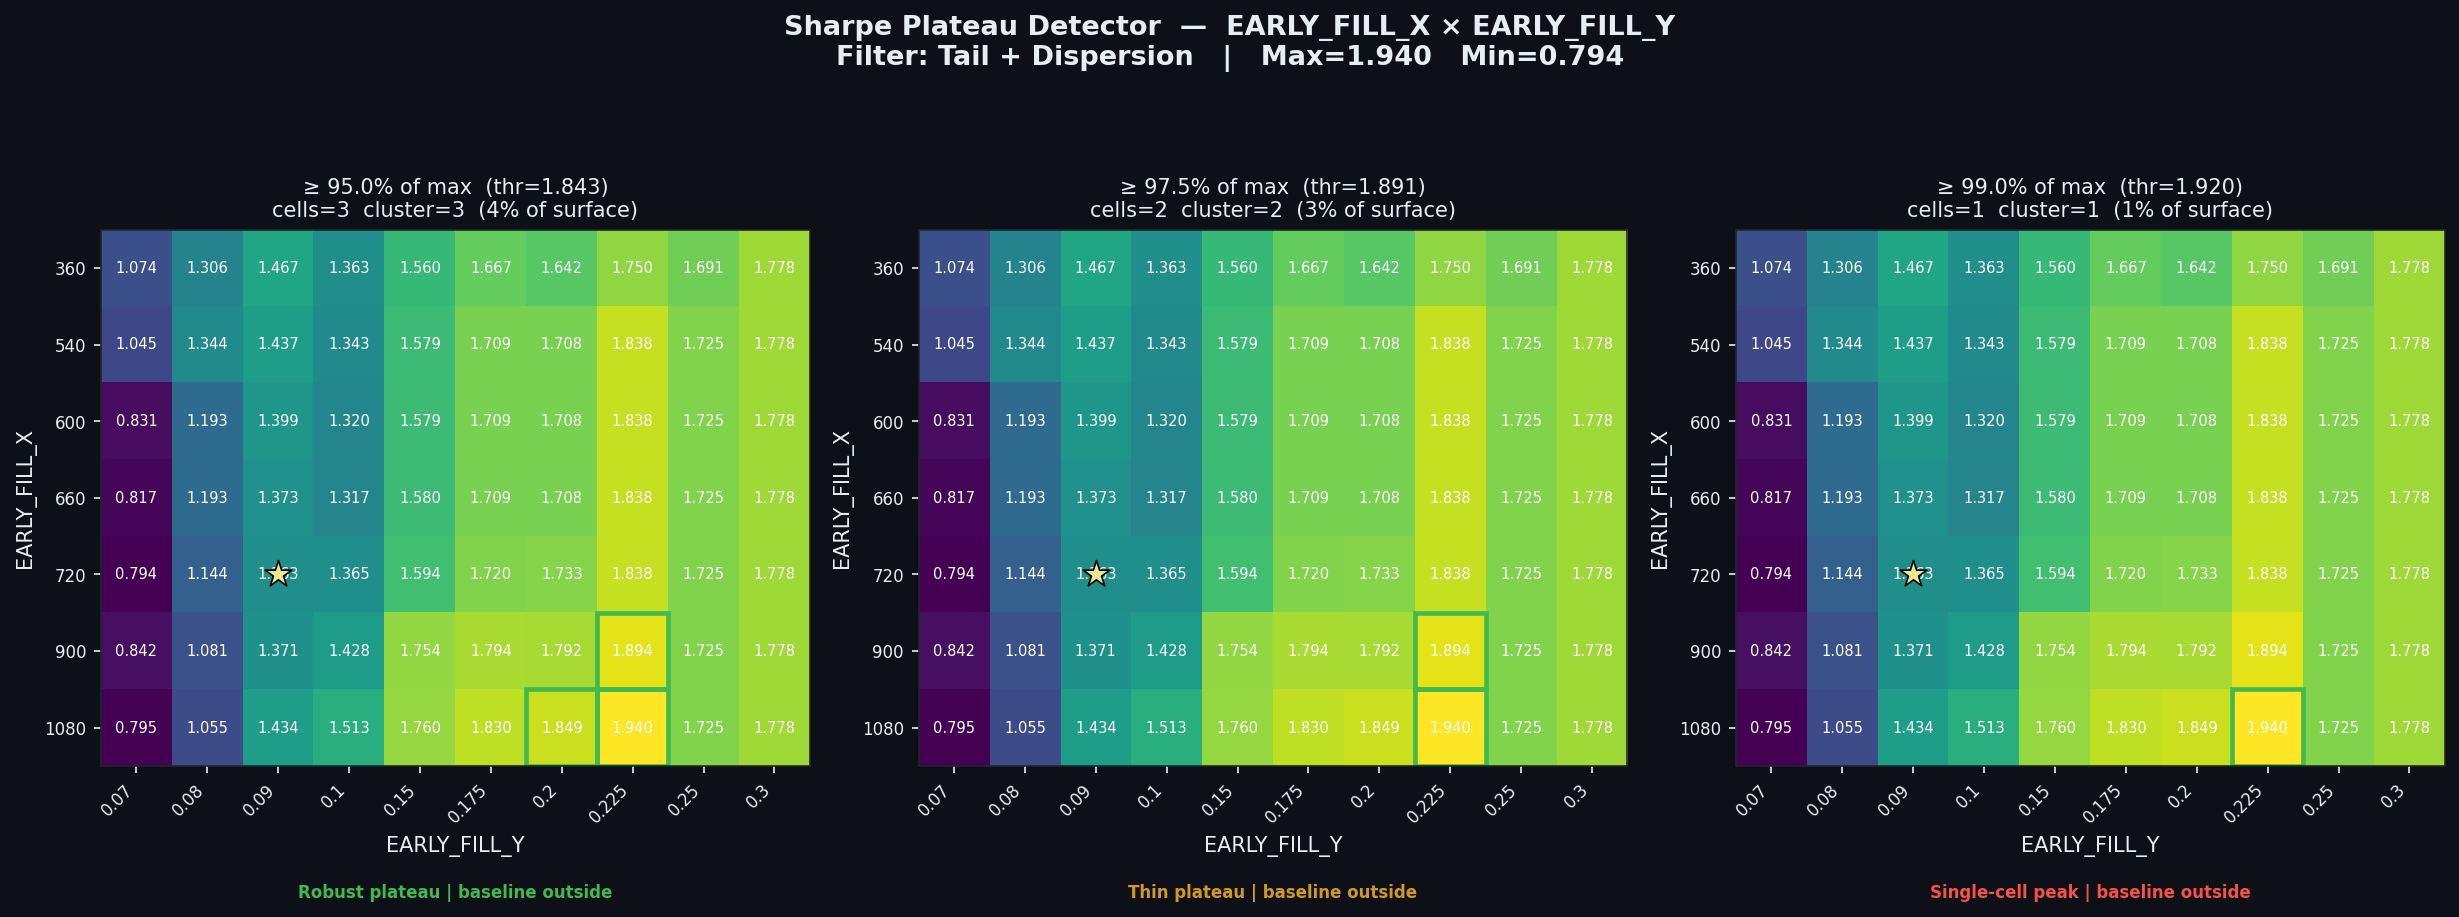

The data file committed next to this chart (first rows):
threshold_pct, threshold_sharpe, cells_above_threshold, pct_of_surface, largest_cluster_cells, baseline_in_cluster, verdict
0.95, 1.843, 3, 4.29, 3, False, Robust plateau | baseline outside
0.975, 1.891, 2, 2.86, 2, False, Thin plateau | baseline outside
0.99, 1.92, 1, 1.43, 1, False, Single-cell peak | baseline outside
